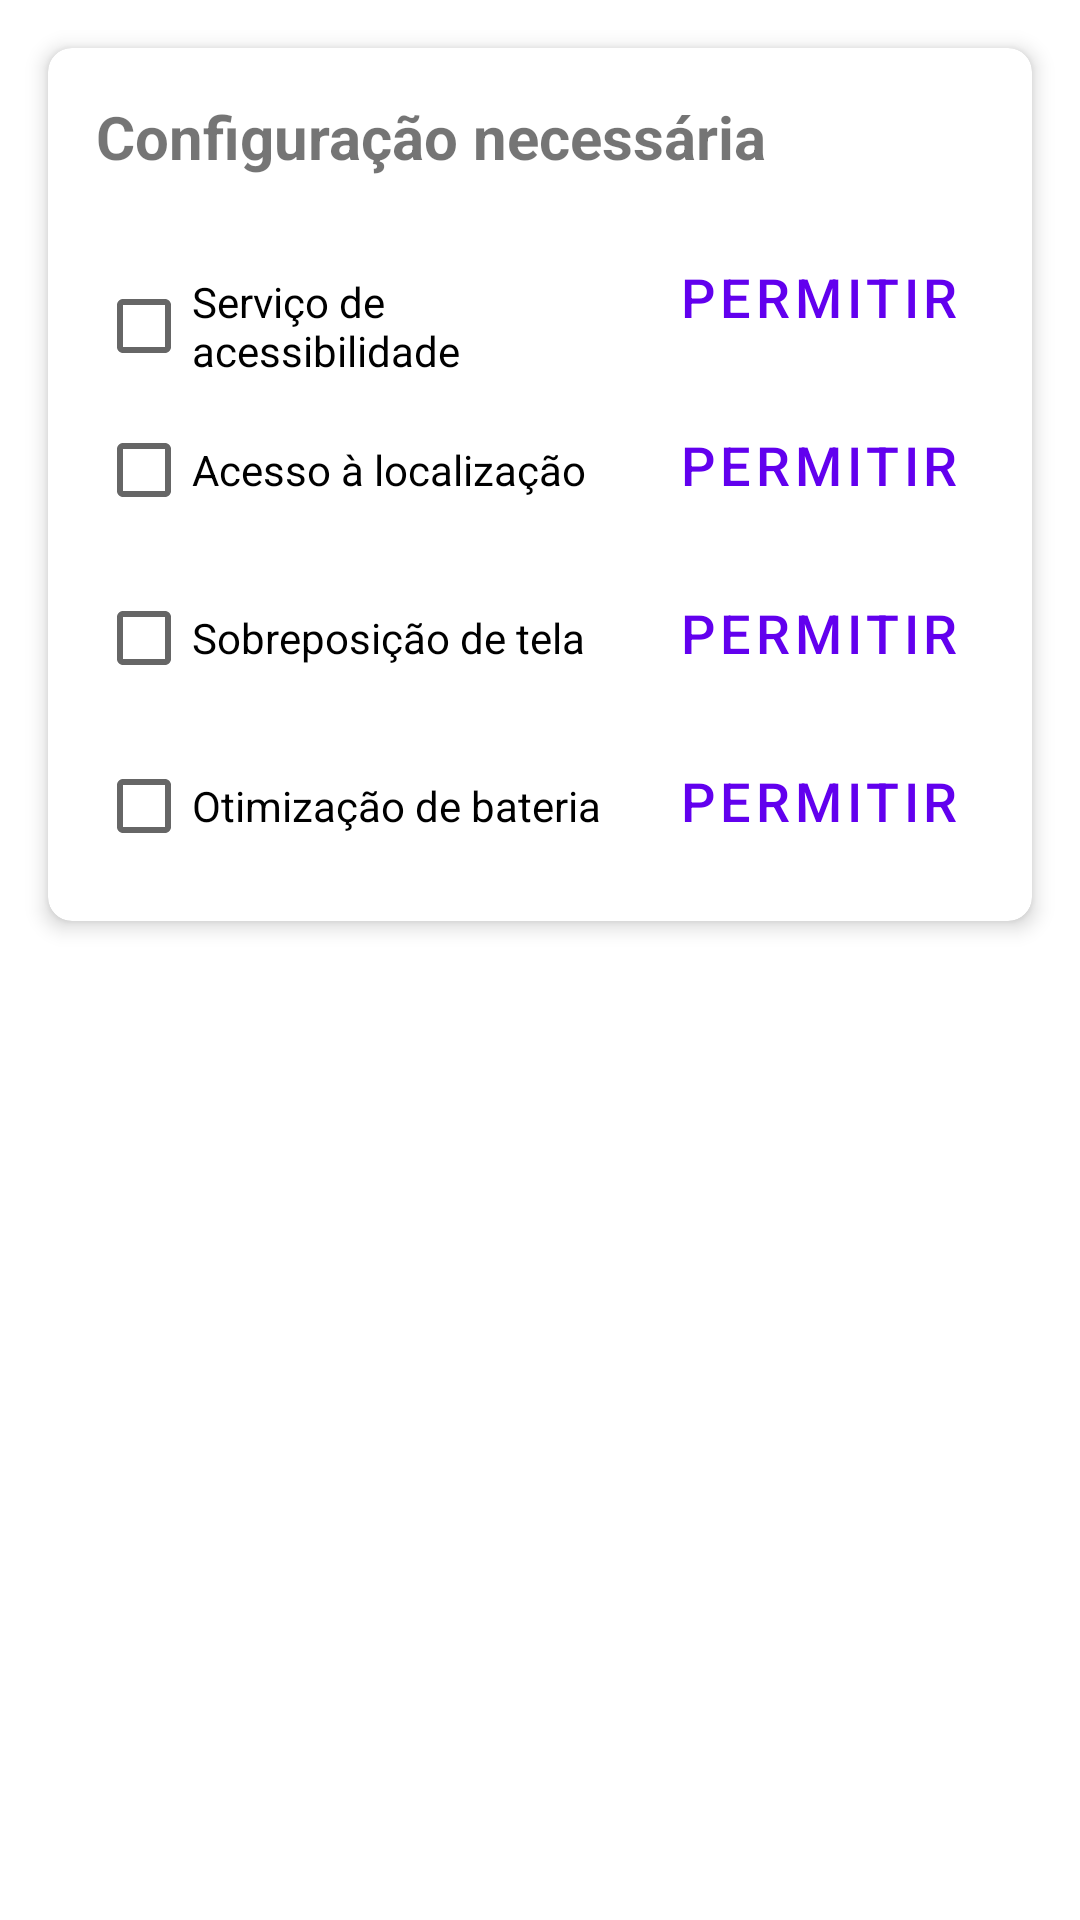

Layout XML and referenced resources for this Android screen:
<!-- AndroidManifest.xml: activity theme Theme.LRideMap -->
<!-- res/layout/activity_main.xml -->
<?xml version="1.0" encoding="utf-8"?>
<androidx.coordinatorlayout.widget.CoordinatorLayout
    xmlns:android="http://schemas.android.com/apk/res/android"
    xmlns:app="http://schemas.android.com/apk/res-auto"
    android:layout_width="match_parent"
    android:layout_height="match_parent">

    
    <androidx.cardview.widget.CardView
        android:id="@+id/setupCard"
        android:layout_width="match_parent"
        android:layout_height="wrap_content"
        android:layout_margin="16dp"
        app:cardElevation="4dp"
        app:cardCornerRadius="8dp">

        <LinearLayout
            android:id="@+id/setupInstructions"
            android:layout_width="match_parent"
            android:layout_height="wrap_content"
            android:padding="16dp"
            android:orientation="vertical">

            <TextView
                android:layout_width="match_parent"
                android:layout_height="wrap_content"
                android:text="Configuração necessária"
                android:textStyle="bold"
                android:textSize="20sp"
                android:layout_marginBottom="16dp"/>

            <LinearLayout
                android:layout_width="match_parent"
                android:layout_height="wrap_content"
                android:orientation="horizontal"
                android:layout_marginBottom="8dp">

                <CheckBox
                    android:id="@+id/accessibilityCheck"
                    android:layout_width="0dp"
                    android:layout_weight="1"
                    android:layout_height="wrap_content"
                    android:text="Serviço de acessibilidade"
                    android:clickable="false"/>

                <Button
                    android:id="@+id/accessibilityButton"
                    android:layout_width="wrap_content"
                    android:layout_height="wrap_content"
                    android:text="PERMITIR"
                    android:textSize="18sp"
                    android:minWidth="100dp"
                    android:minHeight="48dp"
                    style="@style/Widget.MaterialComponents.Button.TextButton"/>

            </LinearLayout>

            <LinearLayout
                android:layout_width="match_parent"
                android:layout_height="wrap_content"
                android:orientation="horizontal"
                android:layout_marginBottom="8dp">

                <CheckBox
                    android:id="@+id/locationCheck"
                    android:layout_width="0dp"
                    android:layout_weight="1"
                    android:layout_height="wrap_content"
                    android:text="Acesso à localização"
                    android:clickable="false"/>

                <Button
                    android:id="@+id/locationButton"
                    android:layout_width="wrap_content"
                    android:layout_height="wrap_content"
                    android:text="PERMITIR"
                    android:textSize="18sp"
                    android:minWidth="100dp"
                    android:minHeight="48dp"
                    style="@style/Widget.MaterialComponents.Button.TextButton"/>

            </LinearLayout>

            <LinearLayout
                android:layout_width="match_parent"
                android:layout_height="wrap_content"
                android:orientation="horizontal">

                <CheckBox
                    android:id="@+id/overlayCheck"
                    android:layout_width="0dp"
                    android:layout_weight="1"
                    android:layout_height="wrap_content"
                    android:text="Sobreposição de tela"
                    android:clickable="false"/>

                <Button
                    android:id="@+id/overlayButton"
                    android:layout_width="wrap_content"
                    android:layout_height="wrap_content"
                    android:text="PERMITIR"
                    android:textSize="18sp"
                    android:minWidth="100dp"
                    android:minHeight="48dp"
                    style="@style/Widget.MaterialComponents.Button.TextButton"/>

            </LinearLayout>

            <LinearLayout
                android:layout_width="match_parent"
                android:layout_height="wrap_content"
                android:orientation="horizontal"
                android:layout_marginTop="8dp">

                <CheckBox
                    android:id="@+id/batteryCheck"
                    android:layout_width="0dp"
                    android:layout_weight="1"
                    android:layout_height="wrap_content"
                    android:text="Otimização de bateria"
                    android:clickable="false"/>

                <Button
                    android:id="@+id/batteryButton"
                    android:layout_width="wrap_content"
                    android:layout_height="wrap_content"
                    android:text="PERMITIR"
                    android:textSize="18sp"
                    android:minWidth="100dp"
                    android:minHeight="48dp"
                    style="@style/Widget.MaterialComponents.Button.TextButton"/>

            </LinearLayout>

        </LinearLayout>
    </androidx.cardview.widget.CardView>

    
    <androidx.recyclerview.widget.RecyclerView
        android:id="@+id/recyclerView"
        android:layout_width="match_parent"
        android:layout_height="wrap_content"
        android:layout_marginTop="8dp"
        android:padding="16dp"
        android:clipToPadding="false"
        android:visibility="gone"
        app:layout_behavior="@string/appbar_scrolling_view_behavior"
        android:layout_marginBottom="16dp"/>

</androidx.coordinatorlayout.widget.CoordinatorLayout>
<!-- resources referenced by this layout -->
<resources>
  <style name="Theme.LRideMap" parent="Theme.MaterialComponents.Light.NoActionBar">
          
          <item name="colorPrimary">@color/purple_500</item>
          <item name="colorPrimaryVariant">@color/purple_700</item>
          <item name="colorOnPrimary">@color/white</item>
          
          <item name="colorSecondary">@color/teal_200</item>
          <item name="colorSecondaryVariant">@color/teal_700</item>
          <item name="colorOnSecondary">@color/black</item>
          
          <item name="android:statusBarColor">?attr/colorPrimaryVariant</item>
      </style>
  <!-- not gathered from this repository: default colours our renderer supplied (Android Studio template values) -->
  <color name="purple_500">#FF6200EE</color>
  <color name="purple_700">#FF3700B3</color>
  <color name="teal_200">#FF03DAC5</color>
  <color name="teal_700">#FF018786</color>
  <color name="black">#FF000000</color>
  <color name="white">#FFFFFFFF</color>
</resources>
